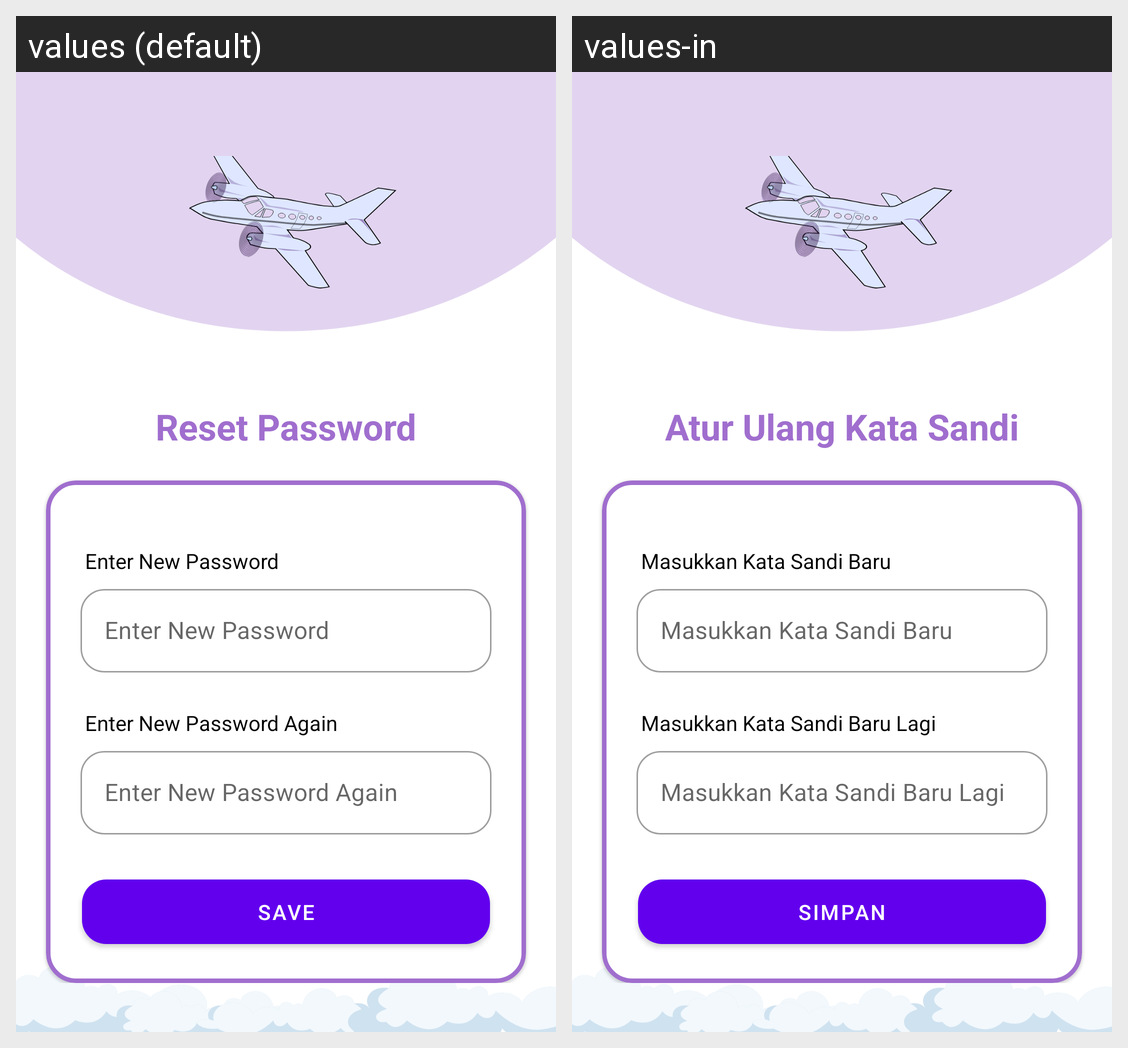

The Android screen above is rendered under two locales of the same app. Produce the string resources it draws, with the default and per-locale values.
Android screen res/layout/fragment_new_password.xml rendered under 2 locales, left to right: values (default), values-in. Device: Nexus 5 (rendered at 1080×1920; each locale shown at half size, 540×960, under a caption strip naming it); theme Theme.TiketkuIOFlight.
Strings drawn on this screen, with the default value and each locale's value (text and hints the layout hard-codes, and strings that could not be matched under every locale, appear in the picture but are not listed):

tv_reset_password
  values: Reset Password
  values-in: Atur Ulang Kata Sandi

tv_enter_new_password
  values: Enter New Password
  values-in: Masukkan Kata Sandi Baru

tv_enter_new_password_again
  values: Enter New Password Again
  values-in: Masukkan Kata Sandi Baru Lagi

btn_save
  values: Save
  values-in: Simpan
